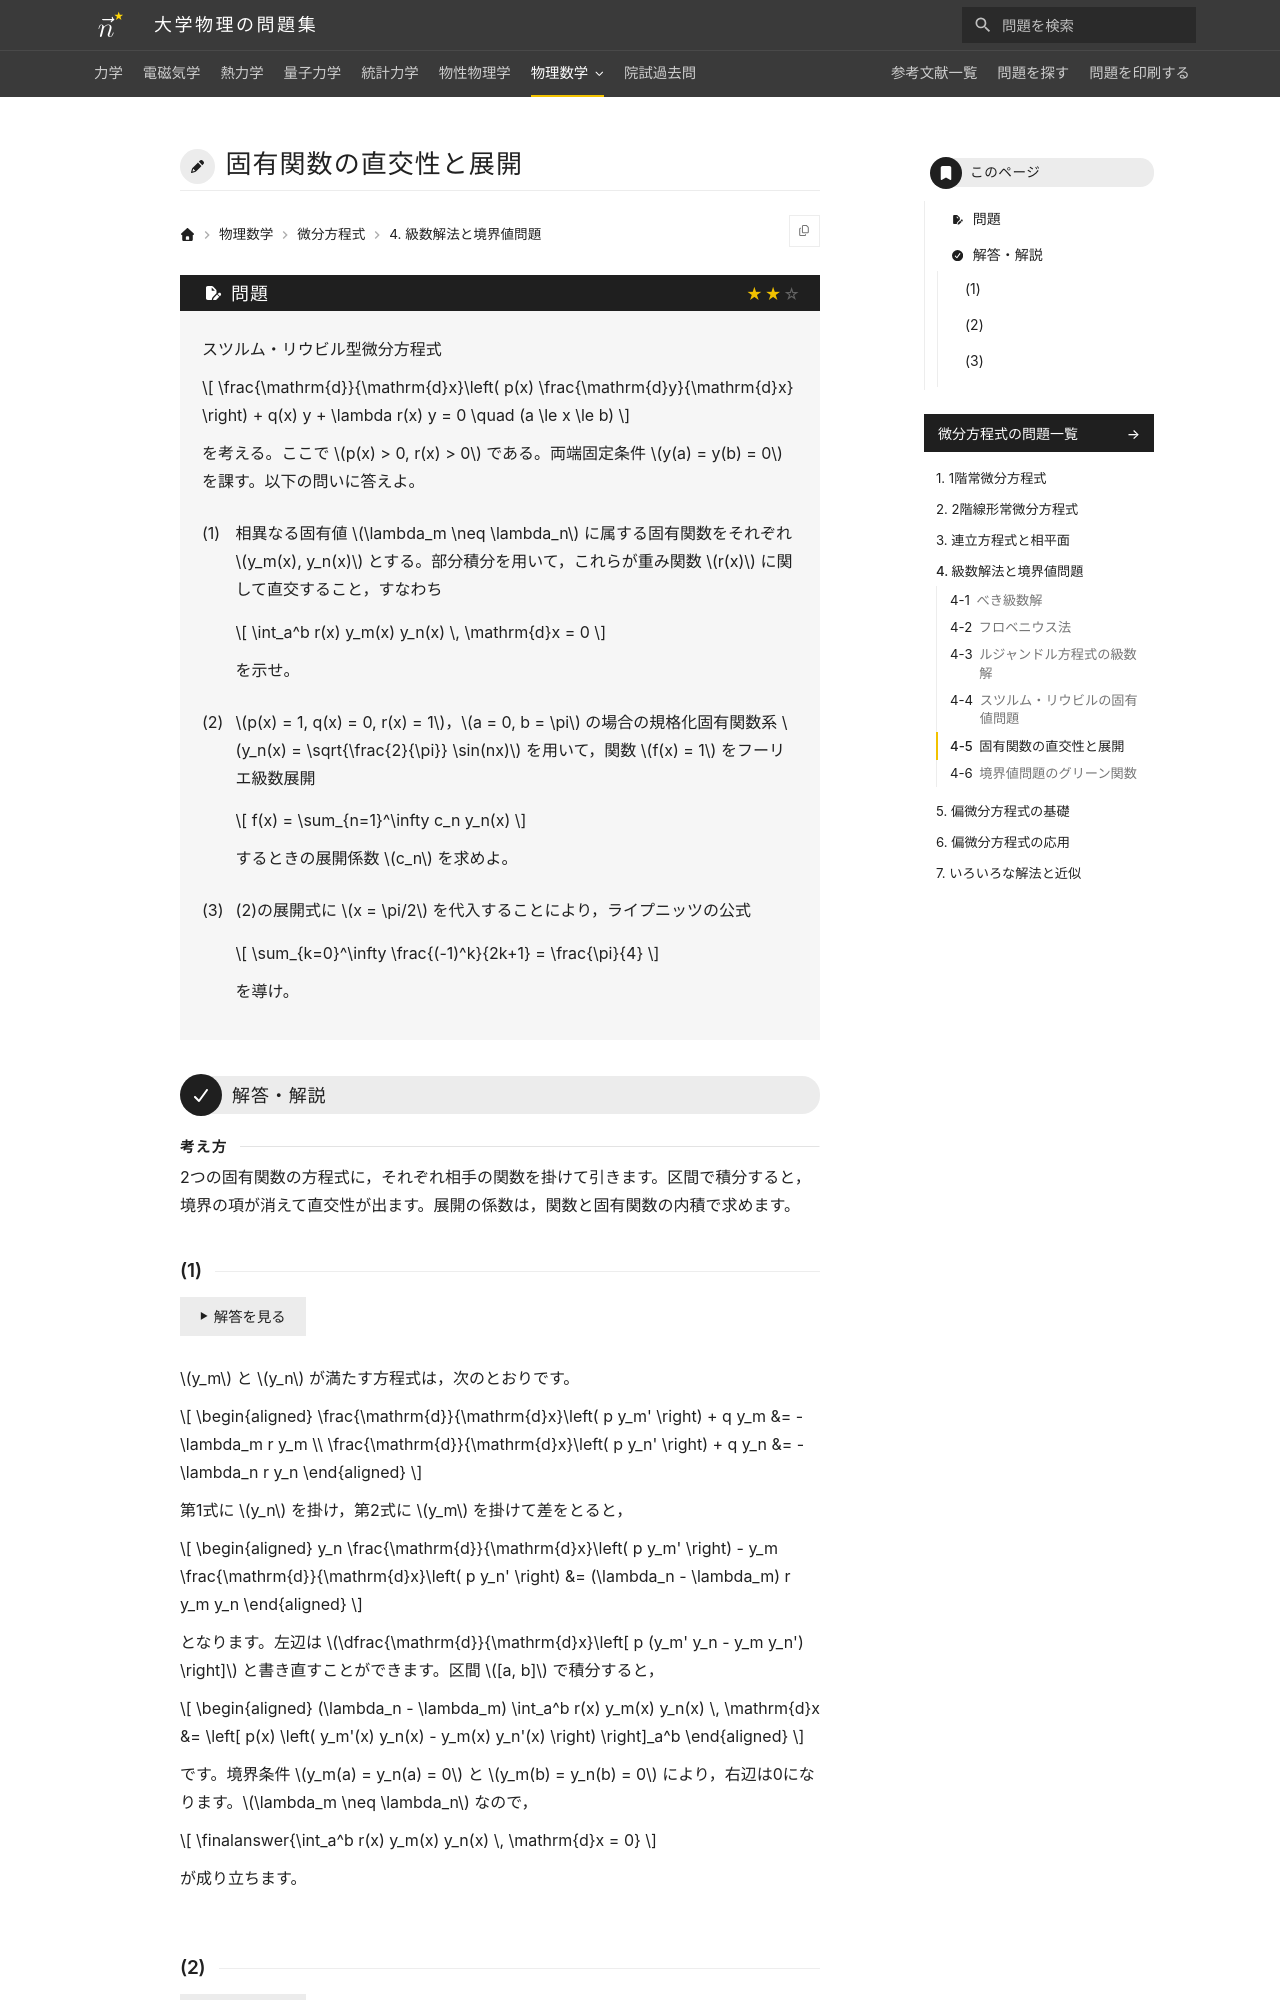

repository: Nanana-2/physics-site · page: 08differential_equations/04/04_050/index.html · generator: mkdocs

---
tags:
  - 標準
---

# 固有関数の直交性と展開

## 問題
スツルム・リウビル型微分方程式

$$
\frac{\mathrm{d}}{\mathrm{d}x}\left( p(x) \frac{\mathrm{d}y}{\mathrm{d}x} \right) + q(x) y + \lambda r(x) y = 0 \quad (a \le x \le b)
$$

を考える。ここで $p(x) > 0, r(x) > 0$ である。両端固定条件 $y(a) = y(b) = 0$ を課す。以下の問いに答えよ。

(1) 相異なる固有値 $\lambda_m \neq \lambda_n$ に属する固有関数をそれぞれ $y_m(x), y_n(x)$ とする。部分積分を用いて，これらが重み関数 $r(x)$ に関して直交すること，すなわち

$$
\int_a^b r(x) y_m(x) y_n(x) \, \mathrm{d}x = 0
$$

を示せ。

(2) $p(x) = 1, q(x) = 0, r(x) = 1$，$a = 0, b = \pi$ の場合の規格化固有関数系 $y_n(x) = \sqrt{\frac{2}{\pi}} \sin(nx)$ を用いて，関数 $f(x) = 1$ をフーリエ級数展開 $f(x) = \sum_{n=1}^\infty c_n y_n(x)$ するときの展開係数 $c_n$ を求めよ。

(3) (2)の展開式に $x = \pi/2$ を代入することにより，ライプニッツの公式 $\sum_{k=0}^\infty \frac{(-1)^k}{2k+1} = \frac{\pi}{4}$ を導け。

---

## 解答・解説
